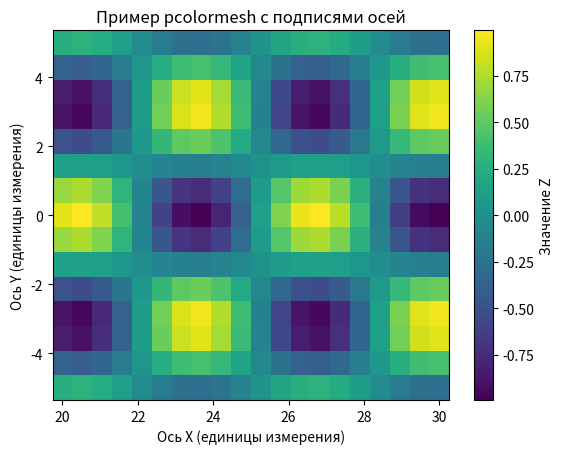

Generate this figure with matplotlib:
# import matplotlib.pyplot as plt
# import numpy as np
# # (https://labex.io/ru/tutorials/matplotlib-2d-image-plotting-with-pcolormesh-48860)
#
# Z = np.random.rand(6, 10)
# x = np.arange(-0.5, 10, 1)
# y = np.arange(4.5, 11, 1)
#
# fig, ax = plt.subplots()
# ax.pcolormesh(x, y, Z)
# plt.show()

import matplotlib.pyplot as plt
import numpy as np

# Создаём данные для pcolormesh
x = np.linspace(20, 30, 20)
y = np.linspace(-5, 5, 15)
X, Y = np.meshgrid(x, y)
Z = np.sin(X) * np.cos(Y)

# Строим цветовой mesh
plt.pcolormesh(X, Y, Z, shading='auto')


# Задаём метки осей
plt.xlabel('Ось X (единицы измерения)')
plt.ylabel('Ось Y (единицы измерения)')

plt.title('Пример pcolormesh с подписями осей')
plt.colorbar(label='Значение Z')  # подпись для цветовой шкалы
plt.show()
